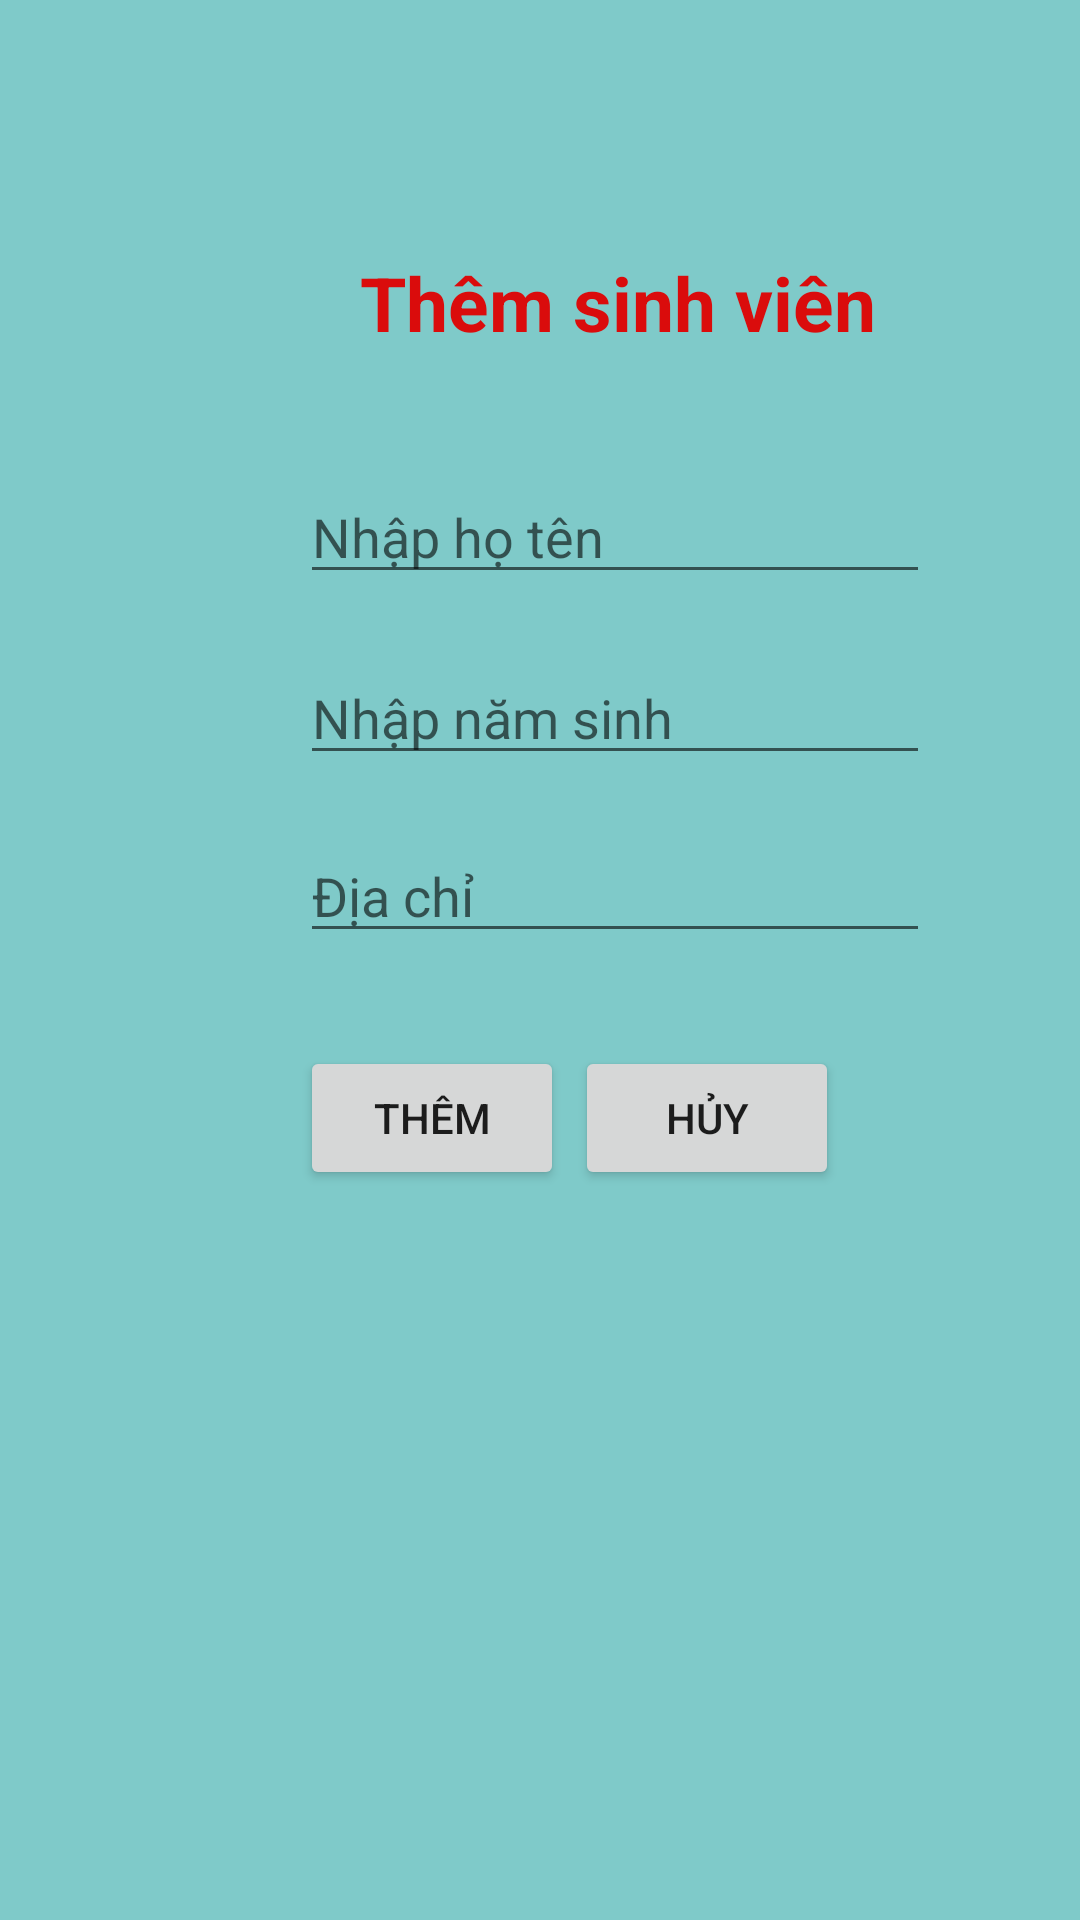

The Android layout XML behind this screen, and the referenced resources:
<!-- AndroidManifest.xml: application theme Theme.149_WebserviceĐổDữLiệuListview -->
<!-- res/layout/activity__add_s_v.xml -->
<?xml version="1.0" encoding="utf-8"?>
<androidx.constraintlayout.widget.ConstraintLayout xmlns:android="http://schemas.android.com/apk/res/android"
    xmlns:app="http://schemas.android.com/apk/res-auto"
    xmlns:tools="http://schemas.android.com/tools"
    android:layout_width="match_parent"
    android:layout_height="match_parent"
    android:background="#7FCAC9"
    tools:context=".Activity_AddSV">

    <TextView
        android:id="@+id/textView"
        android:textStyle="bold"
        android:textColor="#DA0C0C"
        android:layout_width="wrap_content"
        android:layout_height="wrap_content"
        android:layout_marginStart="120dp"
        android:layout_marginLeft="120dp"
        android:layout_marginTop="84dp"
        android:text="Thêm sinh viên"
        android:textSize="25sp"
        app:layout_constraintStart_toStartOf="parent"
        app:layout_constraintTop_toTopOf="parent" />

    <EditText
        android:hint="Nhập họ tên"
        android:id="@+id/edtTen"
        android:layout_width="wrap_content"
        android:layout_height="wrap_content"
        android:layout_marginStart="100dp"
        android:layout_marginLeft="100dp"
        android:layout_marginTop="39dp"
        android:ems="10"
        android:inputType="textPersonName"
        app:layout_constraintStart_toStartOf="parent"
        app:layout_constraintTop_toBottomOf="@+id/textView" />

    <EditText
        android:hint="Nhập năm sinh"
        android:id="@+id/edtNamSinh"
        android:layout_width="wrap_content"
        android:layout_height="wrap_content"
        android:layout_marginStart="100dp"
        android:layout_marginLeft="100dp"
        android:layout_marginTop="19dp"
        android:ems="10"
        android:inputType="textPersonName"
        app:layout_constraintStart_toStartOf="parent"
        app:layout_constraintTop_toBottomOf="@+id/edtTen" />

    <EditText
        android:hint="Địa chỉ"
        android:id="@+id/edtDiachi"
        android:layout_width="wrap_content"
        android:layout_height="wrap_content"
        android:layout_marginStart="100dp"
        android:layout_marginLeft="100dp"
        android:layout_marginTop="18dp"
        android:ems="10"
        android:inputType="textPersonName"
        app:layout_constraintStart_toStartOf="parent"
        app:layout_constraintTop_toBottomOf="@+id/edtNamSinh" />

    <Button
        android:id="@+id/btnThemSV"
        android:layout_width="wrap_content"
        android:layout_height="wrap_content"
        android:layout_marginStart="100dp"
        android:layout_marginLeft="100dp"
        android:layout_marginTop="31dp"
        android:text="Thêm"
        app:layout_constraintStart_toStartOf="parent"
        app:layout_constraintTop_toBottomOf="@+id/edtDiachi" />

    <Button
        android:id="@+id/btnHuySV"
        android:layout_width="wrap_content"
        android:layout_height="wrap_content"
        android:layout_marginStart="29dp"
        android:layout_marginLeft="29dp"
        android:layout_marginTop="31dp"
        android:layout_marginEnd="106dp"
        android:layout_marginRight="106dp"
        android:text="Hủy"
        app:layout_constraintEnd_toEndOf="parent"
        app:layout_constraintStart_toEndOf="@+id/btnThemSV"
        app:layout_constraintTop_toBottomOf="@+id/edtDiachi" />
</androidx.constraintlayout.widget.ConstraintLayout>
<!-- resources referenced by this layout -->
<resources>
  <style name="Theme.149_WebserviceĐổDữLiệuListview" parent="Theme.MaterialComponents.DayNight.DarkActionBar">
          
          <item name="colorPrimary">@color/purple_500</item>
          <item name="colorPrimaryVariant">@color/purple_700</item>
          <item name="colorOnPrimary">@color/white</item>
          
          <item name="colorSecondary">@color/teal_200</item>
          <item name="colorSecondaryVariant">@color/teal_700</item>
          <item name="colorOnSecondary">@color/black</item>
          
          <item name="android:statusBarColor" tools:targetApi="l">?attr/colorPrimaryVariant</item>
          
      </style>
  <!-- not gathered from this repository: default colours our renderer supplied (Android Studio template values) -->
  <color name="purple_500">#FF6200EE</color>
  <color name="purple_700">#FF3700B3</color>
  <color name="teal_200">#FF03DAC5</color>
  <color name="teal_700">#FF018786</color>
  <color name="black">#FF000000</color>
  <color name="white">#FFFFFFFF</color>
</resources>
